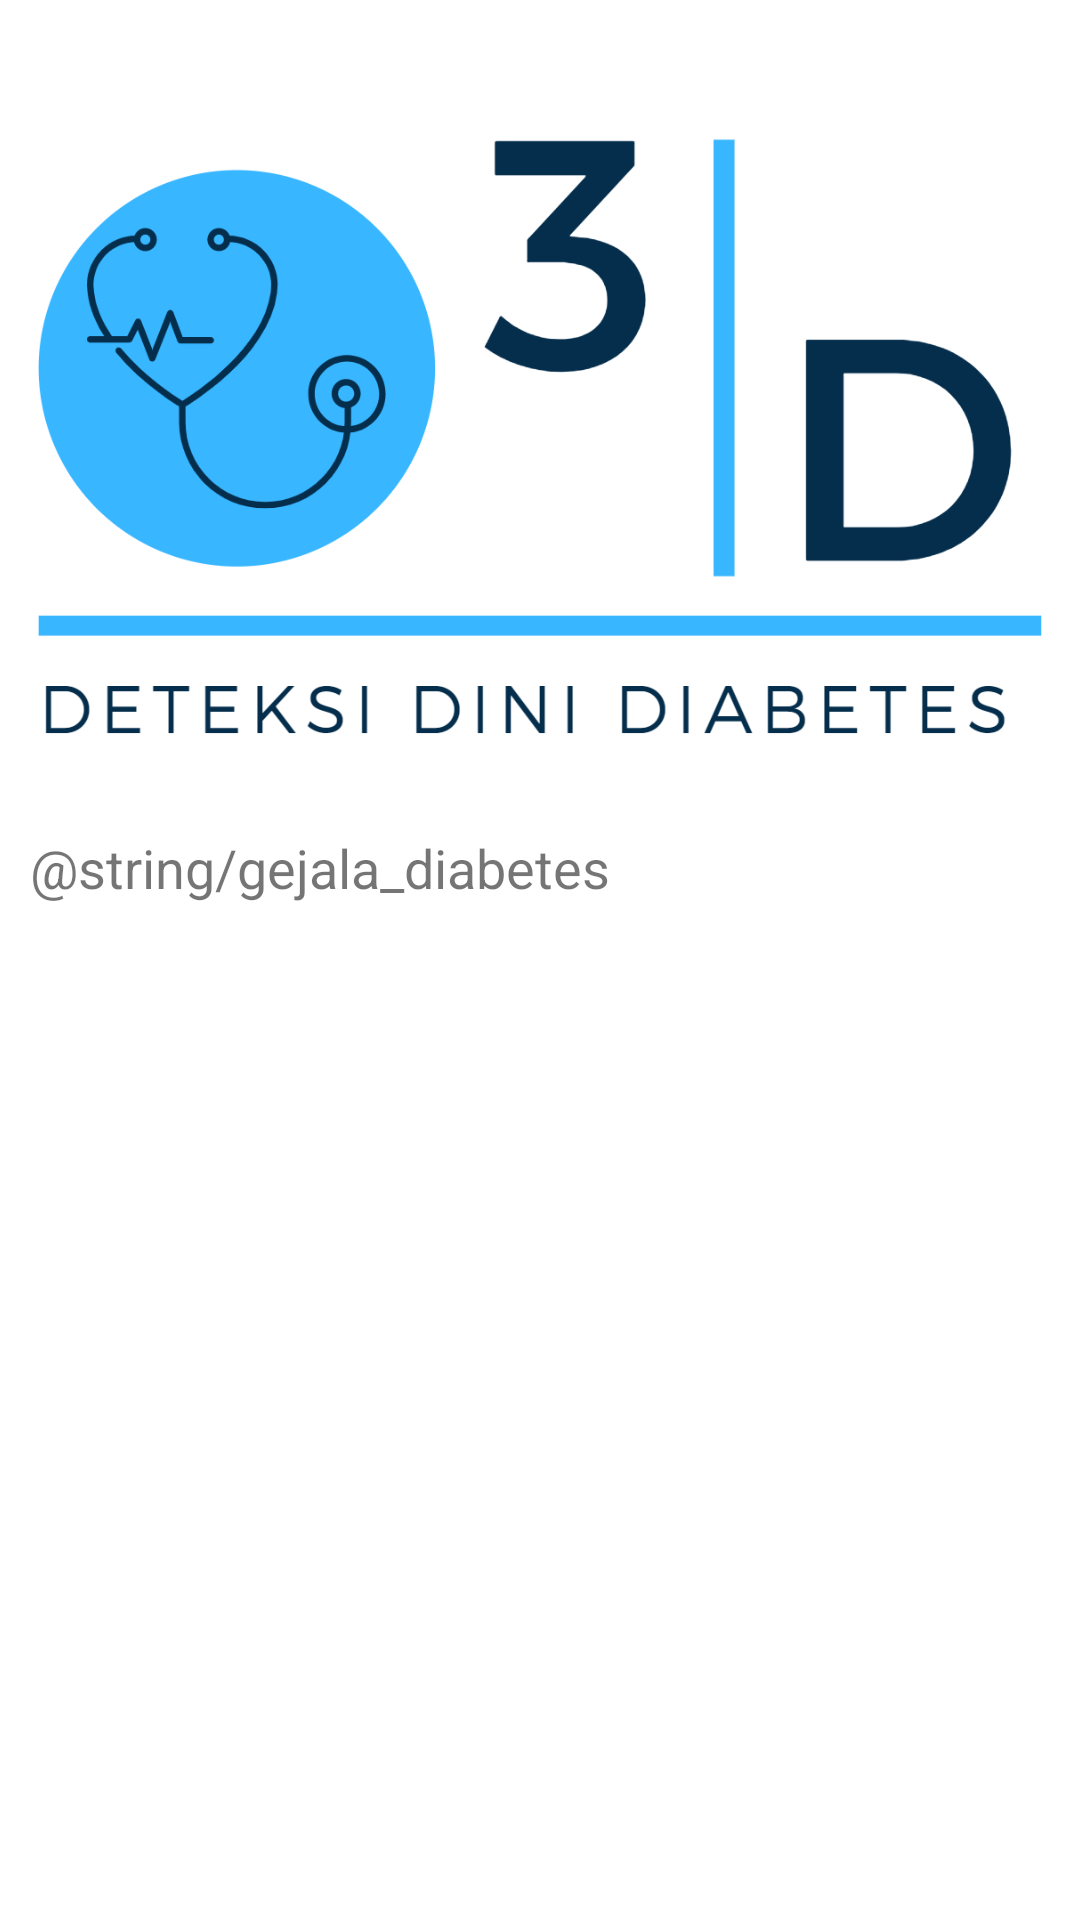

Produce the Android XML layout that renders to this screen, including the resource entries it uses.
<!-- AndroidManifest.xml: application theme Theme.Diabetessispak -->
<!-- res/layout/explanation_main.xml -->
<?xml version="1.0" encoding="utf-8"?>
<ScrollView
    xmlns:android="http://schemas.android.com/apk/res/android"
    xmlns:app="http://schemas.android.com/apk/res-auto"
    xmlns:tools="http://schemas.android.com/tools"
    android:layout_width="match_parent"
    android:layout_height="match_parent"
    android:padding="10dp">

    <LinearLayout
        android:layout_width="match_parent"
        android:layout_height="match_parent"
        android:orientation="vertical"
        android:paddingBottom="50dp">

        <ImageView
            android:id="@+id/imageView4"
            android:layout_width="match_parent"
            android:layout_height="267dp"
            app:srcCompat="@drawable/deteksi_dini_diabetes" />

        <TextView
            android:id="@+id/textView5"
            android:layout_width="match_parent"
            android:layout_height="wrap_content"
            android:text="@string/gejala_diabetes"
            android:textSize="18sp" />

    </LinearLayout>

</ScrollView>
<!-- resources referenced by this layout -->
<resources>
  <!-- drawable deteksi_dini_diabetes: png bitmap (drawable, 50984 bytes) -->
  <style name="Theme.Diabetessispak" parent="Theme.MaterialComponents.DayNight.DarkActionBar">
          
          <item name="colorPrimary">@color/purple_500</item>
          <item name="colorPrimaryVariant">@color/purple_700</item>
          <item name="colorOnPrimary">@color/white</item>
          
          <item name="colorSecondary">@color/teal_200</item>
          <item name="colorSecondaryVariant">@color/teal_700</item>
          <item name="colorOnSecondary">@color/black</item>
          
          <item name="android:statusBarColor" tools:targetApi="l">?attr/colorPrimaryVariant</item>
          
      </style>
  <!-- not gathered from this repository: default colours our renderer supplied (Android Studio template values) -->
  <color name="purple_500">#FF6200EE</color>
  <color name="purple_700">#FF3700B3</color>
  <color name="teal_200">#FF03DAC5</color>
  <color name="teal_700">#FF018786</color>
  <color name="black">#FF000000</color>
  <color name="white">#FFFFFFFF</color>
</resources>
